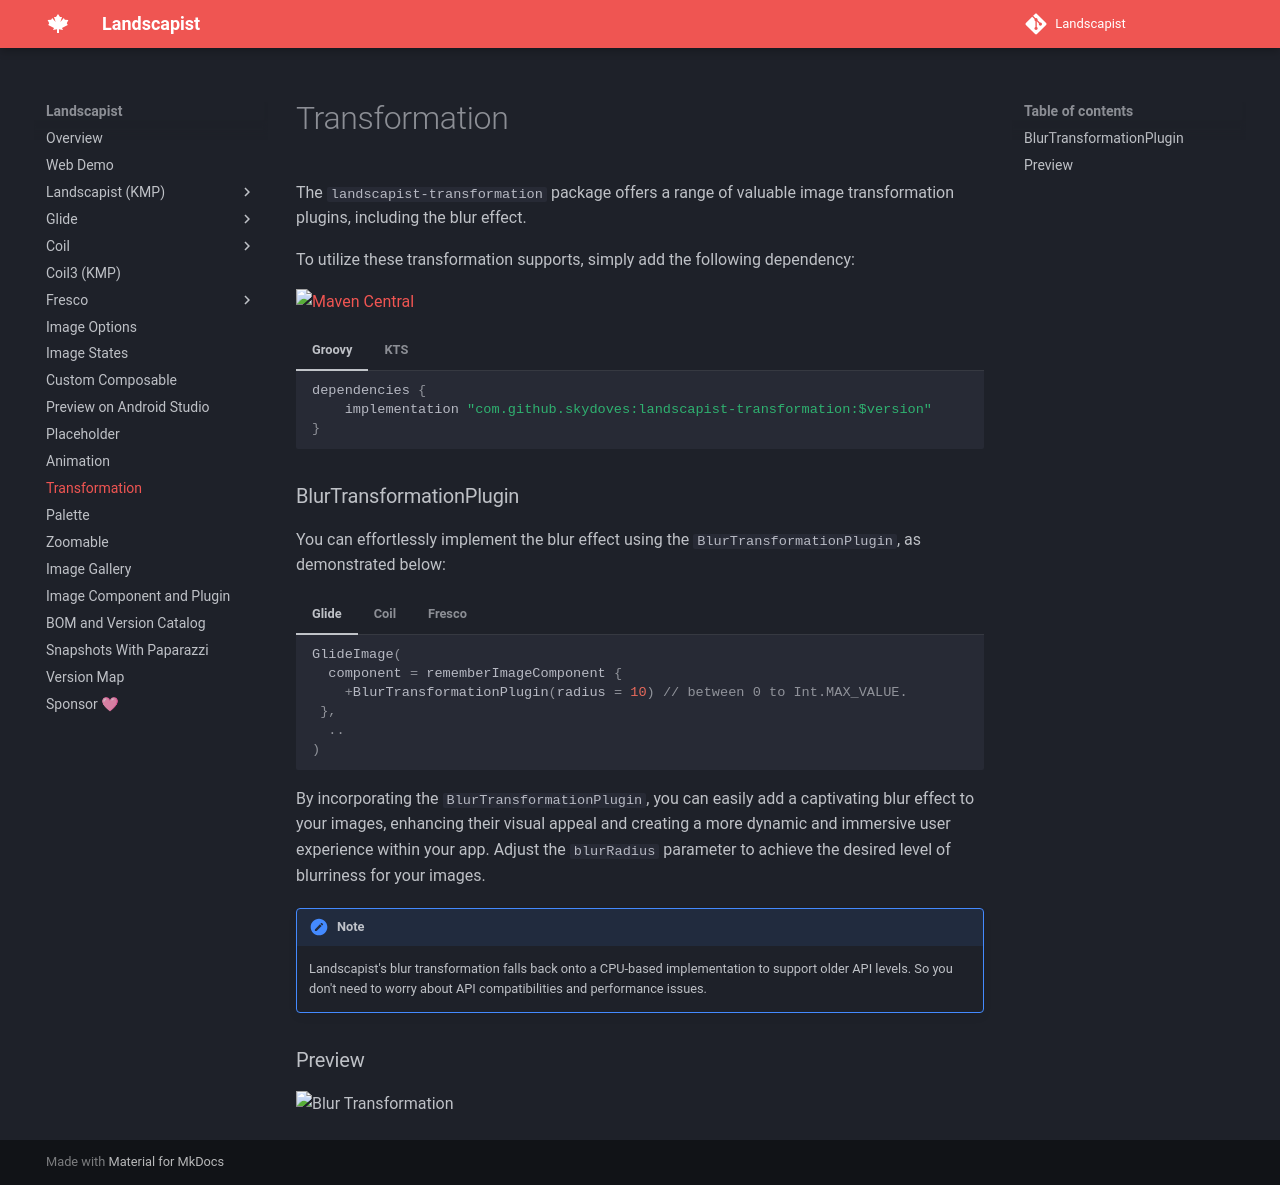

repository: skydoves/landscapist · page: transformation/index.html · generator: mkdocs

# Transformation

The `landscapist-transformation` package offers a range of valuable image transformation plugins, including the blur effect.

To utilize these transformation supports, simply add the following dependency:

[![Maven Central](https://img.shields.io/maven-central/v/com.github.skydoves/landscapist.svg?label=Maven%20Central)](https://central.sonatype.com/search?q=skydoves%2520landscapist)<br>

=== "Groovy"

    ```Groovy
    dependencies {
        implementation "com.github.skydoves:landscapist-transformation:$version"
    }
    ```

=== "KTS"

    ```kotlin
    dependencies {
        implementation("com.github.skydoves:landscapist-transformation:$version")
    }
    ```

### BlurTransformationPlugin

You can effortlessly implement the blur effect using the `BlurTransformationPlugin`, as demonstrated below:

=== "Glide"

    ```kotlin
    GlideImage(
      component = rememberImageComponent {
        +BlurTransformationPlugin(radius = 10) // between 0 to Int.MAX_VALUE.
     },
      ..
    )
    ```

=== "Coil"

    ```kotlin
    CoilImage(
      component = rememberImageComponent {
        +BlurTransformationPlugin(radius = 10) // between 0 to Int.MAX_VALUE.
     },
      ..
    )
    ```

=== "Fresco"

    ```kotlin
    FrescoImage(
      component = rememberImageComponent {
        +BlurTransformationPlugin(radius = 10) // between 0 to Int.MAX_VALUE.
     },
      ..
    )
    ```

By incorporating the `BlurTransformationPlugin`, you can easily add a captivating blur effect to your images, enhancing their visual appeal and creating a more dynamic and immersive user experience within your app. Adjust the `blurRadius` parameter to achieve the desired level of blurriness for your images.

!!! note
    
    Landscapist's blur transformation falls back onto a CPU-based implementation to support older API levels. So you don't need to worry about API compatibilities and performance issues.

### Preview

![Blur Transformation](https://user-images.githubusercontent.com/24237865/196038507-54a3a79c-2e8e-45ec-b5e8-5de65cd50248.png)
